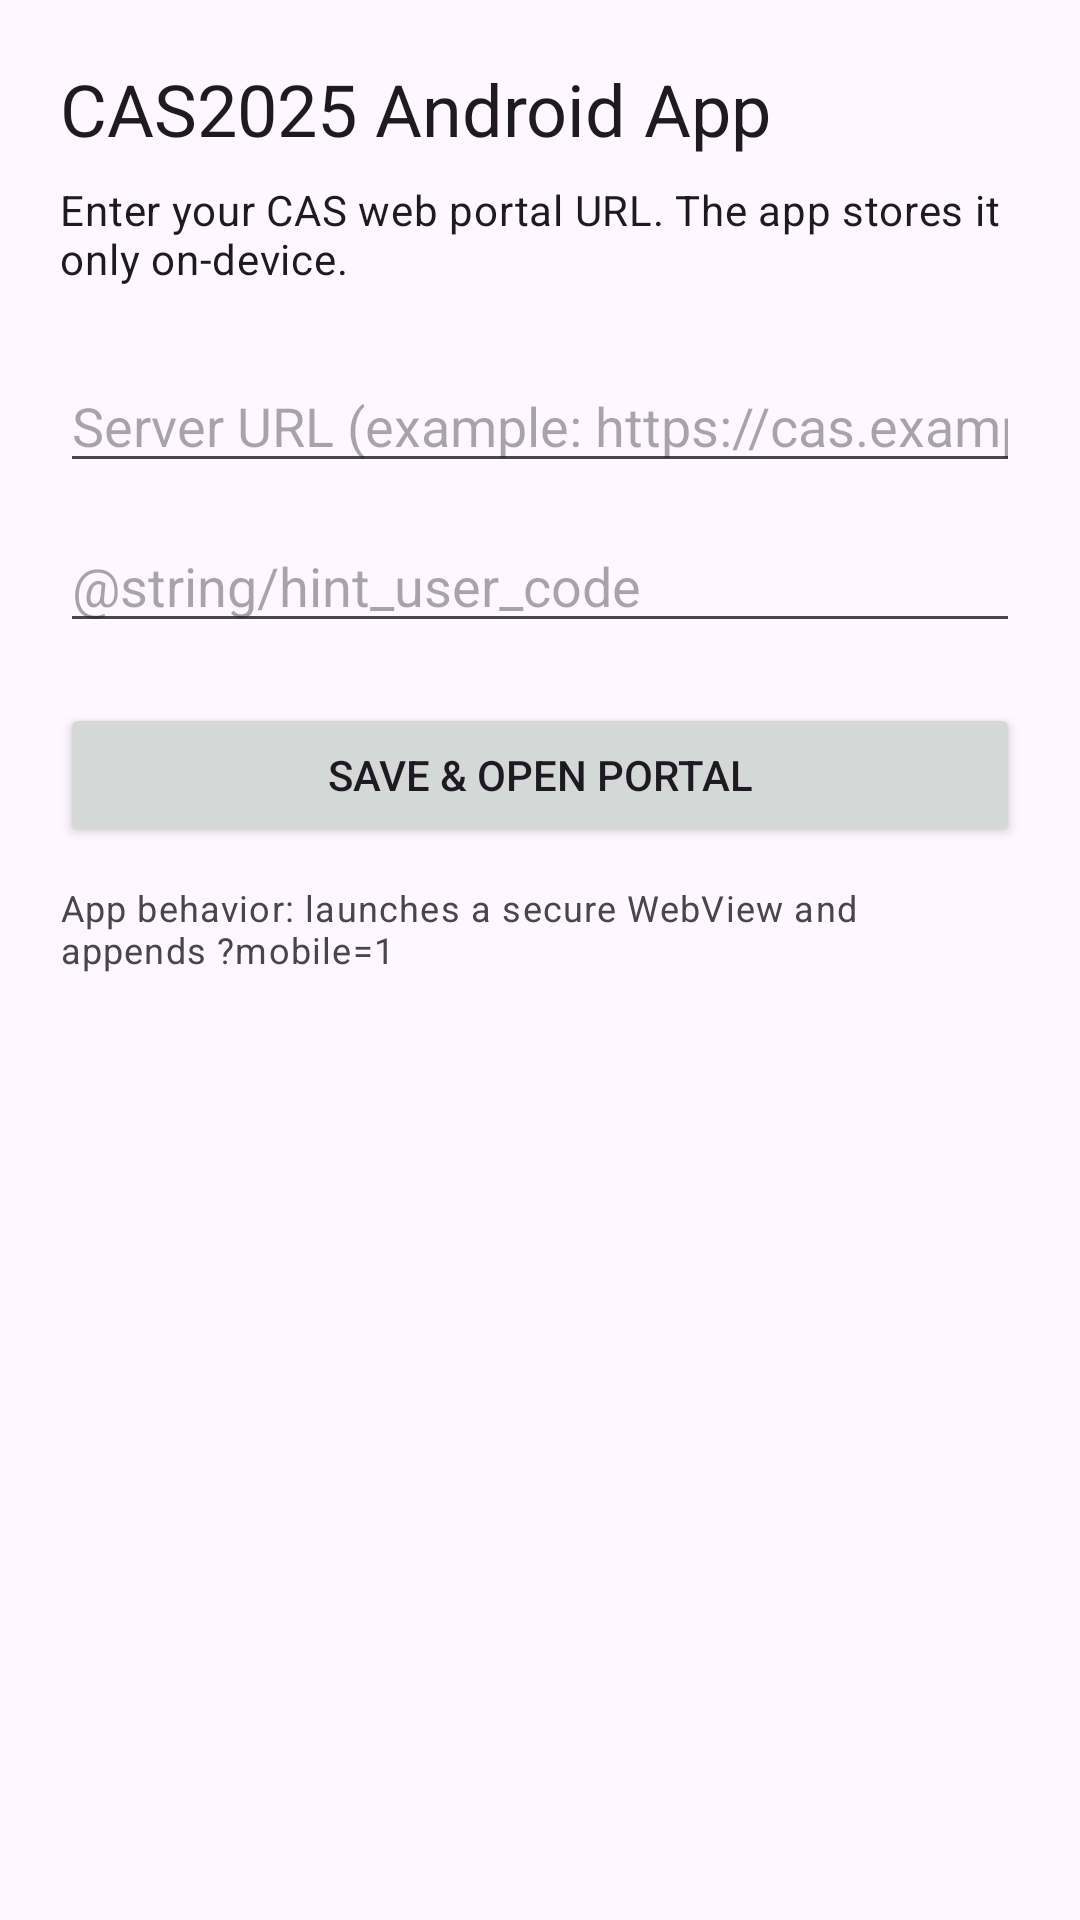

Layout XML and referenced resources for this Android screen:
<!-- AndroidManifest.xml: application theme Theme.CAS2025AndroidApp -->
<!-- res/layout/activity_main.xml -->
<?xml version="1.0" encoding="utf-8"?>
<LinearLayout xmlns:android="http://schemas.android.com/apk/res/android"
    xmlns:tools="http://schemas.android.com/tools"
    android:layout_width="match_parent"
    android:layout_height="match_parent"
    android:orientation="vertical"
    android:padding="20dp"
    tools:context=".MainActivity">

    <TextView
        android:id="@+id/titleText"
        android:layout_width="match_parent"
        android:layout_height="wrap_content"
        android:text="@string/title_setup"
        android:textAppearance="@style/TextAppearance.Material3.HeadlineSmall" />

    <TextView
        android:layout_width="match_parent"
        android:layout_height="wrap_content"
        android:layout_marginTop="8dp"
        android:text="@string/setup_description"
        android:textAppearance="@style/TextAppearance.Material3.BodyMedium" />

    <EditText
        android:id="@+id/serverUrlInput"
        android:layout_width="match_parent"
        android:layout_height="wrap_content"
        android:layout_marginTop="24dp"
        android:hint="@string/hint_server_url"
        android:inputType="textUri"
        android:maxLines="1" />

    <EditText
        android:id="@+id/userCodeInput"
        android:layout_width="match_parent"
        android:layout_height="wrap_content"
        android:layout_marginTop="12dp"
        android:hint="@string/hint_user_code"
        android:inputType="text"
        android:maxLines="1" />

    <Button
        android:id="@+id/startButton"
        android:layout_width="match_parent"
        android:layout_height="wrap_content"
        android:layout_marginTop="20dp"
        android:text="@string/button_open_portal" />

    <TextView
        android:id="@+id/helpText"
        android:layout_width="match_parent"
        android:layout_height="wrap_content"
        android:layout_marginTop="12dp"
        android:text="@string/help_text"
        android:textAppearance="@style/TextAppearance.Material3.BodySmall" />

</LinearLayout>
<!-- resources referenced by this layout -->
<resources>
  <string name="button_open_portal">Save &amp; Open Portal</string>
  <string name="help_text">App behavior: launches a secure WebView and appends ?mobile=1</string>
  <string name="hint_server_url">Server URL (example: https://cas.example.org)</string>
  <string name="setup_description">Enter your CAS web portal URL. The app stores it only on-device.</string>
  <string name="title_setup">CAS2025 Android App</string>
  <style name="Theme.CAS2025AndroidApp" parent="Theme.Material3.DayNight.NoActionBar">
          <item name="android:statusBarColor" tools:targetApi="l">@android:color/transparent</item>
      </style>
</resources>
